Run: headless pygame with SDL's dummy video driver; simulated clock (each Clock.tick advances the game by its frame time, no real sleeping); random seed 0; keys injected as events and as key.get_pressed() state; no mouse input.
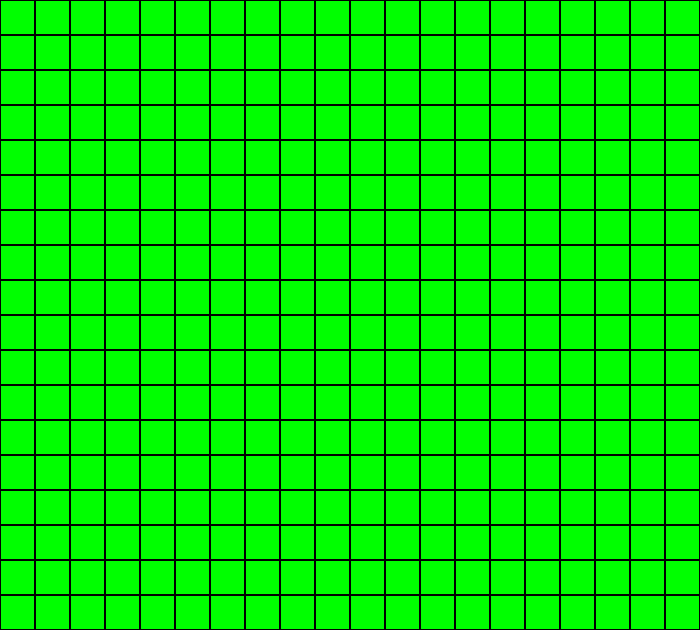
Frame 1 of 4 · flips 1–60 · no input
Frame 2 of 4 · flips 61–180 · tapped SPACE, RETURN · held RIGHT (→), D · screen unchanged from frame 1, image omitted
Frame 3 of 4 · flips 181–300 · held DOWN (↓), S · screen unchanged from frame 2, image omitted
Frame 4 of 4 · flips 301–420 · held LEFT (←), A, UP (↑), W · screen unchanged from frame 3, image omitted

The pygame program that drew these frames:

import pygame,random,sys
pygame.init()
clock = pygame.time.Clock()
# screen section
screen_width = 700
screen_height = 630
cell_size = 35
green = (107, 235, 52)
screen = pygame.display.set_mode((screen_width,screen_height))
screen.fill("green")
def drawGrid(): 
    for x in range(0, screen_width, cell_size):
        for y in range(0, screen_height, cell_size):
            rect = pygame.Rect(x, y, cell_size, cell_size)
            pygame.draw.rect(screen, "black", rect, 1)
# Snake initialisation and functions and colisions
class snake:
    def __init__(self):
        self.x,self.y = cell_size,cell_size
        self.xdir = 1
        self.ydir = 0
        self.head = pygame.Rect(self.x,self.y,cell_size,cell_size)
        self.body = [pygame.Rect(self.x-cell_size,self.y,cell_size,cell_size)]
        self.dead = False    
    def update(self):
        self.body.append(self.head)
        for i in range(len(self.body)-1):
            self.body[i].x,self.body[i].y = self.body[i+1].x,self.body[i+1].y
            
        self.head.x += self.xdir * cell_size
        self.head.y += self.ydir * cell_size
        self.body.remove(self.head)

    

    
        

    
        

# Fruit 
red = (235, 52, 52)
def draw_fruit():
    
    
    randx = random.randrange(0,screen_width,cell_size)
    randy = random.randrange(0,screen_height,cell_size)
    square = pygame.Rect(randx,randy,cell_size,cell_size)
    
    pygame.draw.rect(screen,red,square,0)
    
                    


    
    


# Main loop
Snake = snake()
drawGrid()
running = True
while running:
    for event in pygame.event.get():
        if event.type == pygame.QUIT:
            pygame.quit()
            sys.exit
        if event.type == pygame.KEYDOWN:
            if event.key == pygame.K_DOWN:
                Snake.ydir = 1
                Snake.xdir = 0
            elif event.key == pygame.K_UP:
                Snake.ydir = -1
                Snake.xdir = 0
            elif event.key == pygame.K_RIGHT:
                Snake.ydir = 0
                Snake.xdir = 1
            elif event.key == pygame.K_LEFT:
                Snake.ydir = 0
                Snake.xdir = -1
            
    Snake.update()

    screen.fill("green")
    drawGrid()

    pygame.draw.rect(screen,"brown",Snake.head)

    for square in Snake.body:
        pygame.draw.rect(screen,"brown",square)
    
    pygame.display.update()
    clock.tick(10)

sys.exit()
pygame.quit()
